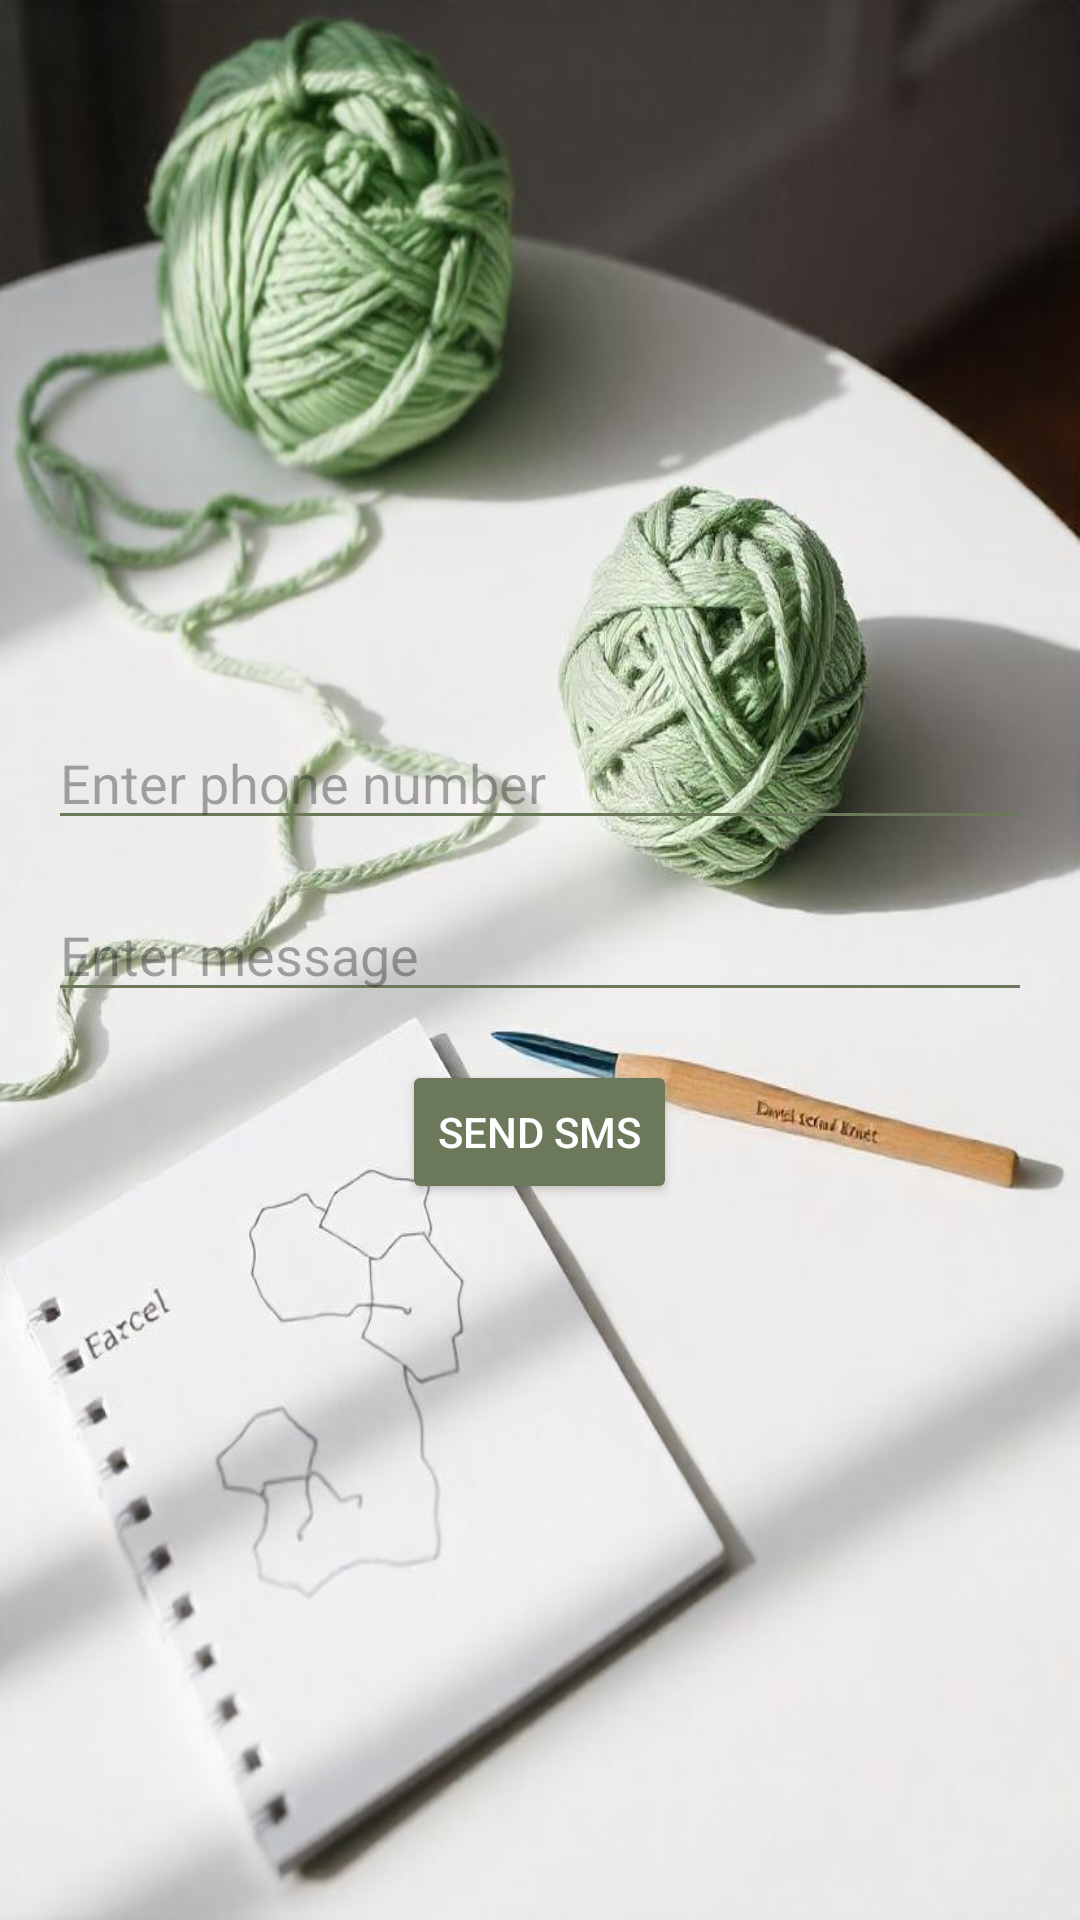

Android layout source for this screen:
<!-- AndroidManifest.xml: application theme Theme.Crochet_app -->
<!-- res/layout/activity_send_sms.xml -->
<LinearLayout xmlns:android="http://schemas.android.com/apk/res/android"
    android:layout_width="match_parent"
    android:layout_height="match_parent"
    android:orientation="vertical"
    android:gravity="center"
    android:background="@drawable/bg1"
    android:padding="16dp">

    <EditText
        android:id="@+id/phoneNumberInput"
        android:layout_width="match_parent"
        android:layout_height="wrap_content"
        android:hint="Enter phone number"
        android:backgroundTint="#6b785a"
        android:textColor="#6b785a"
        android:inputType="phone" />

    <EditText
        android:id="@+id/messageInput"
        android:layout_width="match_parent"
        android:layout_height="wrap_content"
        android:layout_marginTop="16dp"
        android:hint="Enter message"
        android:backgroundTint="#6b785a"
        android:textColor="#6b785a"
        android:inputType="textMultiLine" />

    <Button
        android:id="@+id/btnSendSms"
        android:layout_width="wrap_content"
        android:layout_height="wrap_content"
        android:layout_marginTop="16dp"
        android:textColor="#FFFFFF"
        android:backgroundTint="#6b785a"
        android:text="Send SMS" />



</LinearLayout>
<!-- resources referenced by this layout -->
<resources>
  <!-- drawable bg1: jpeg bitmap (drawable, 69912 bytes) -->
  <style name="Theme.Crochet_app" parent="Base.Theme.Crochet_app" />
  <style name="Base.Theme.Crochet_app" parent="Theme.Material3.DayNight.NoActionBar">
          
          
      </style>
</resources>
